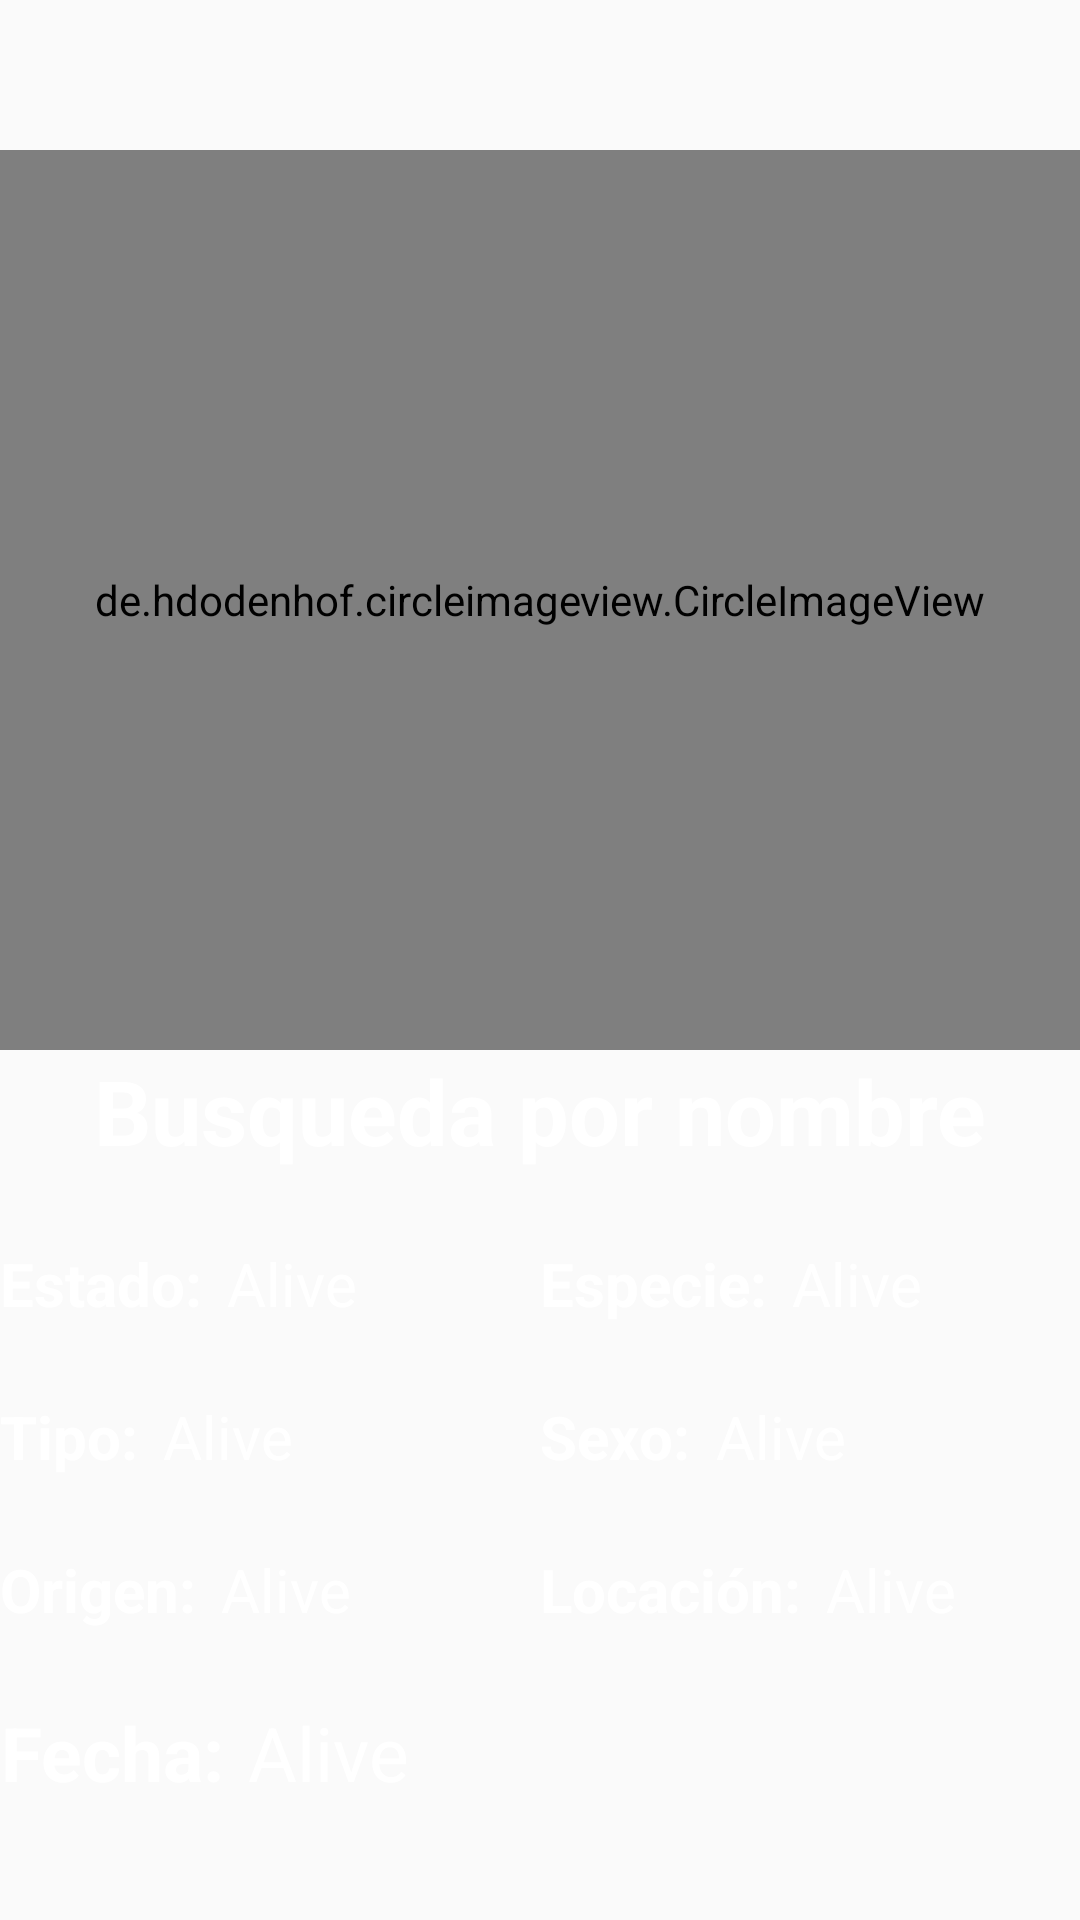

Produce the Android XML layout that renders to this screen, including the resource entries it uses.
<!-- AndroidManifest.xml: application theme Theme.ApiRickAndMorty -->
<!-- res/layout/activity_detail.xml -->
<?xml version="1.0" encoding="utf-8"?>
<LinearLayout xmlns:android="http://schemas.android.com/apk/res/android"
    xmlns:app="http://schemas.android.com/apk/res-auto"
    xmlns:tools="http://schemas.android.com/tools"
    android:id="@+id/main"
    android:layout_width="match_parent"
    android:layout_height="match_parent"
    android:orientation="vertical"
    android:background="@drawable/gradient_background"
    tools:context=".View.DetailCharacter.DetailActivity">

    <de.hdodenhof.circleimageview.CircleImageView
        android:id="@+id/iv_imageDetail"
        android:layout_width="match_parent"
        android:layout_height="@dimen/_300dp"
        android:layout_marginTop="50dp"
        android:src="@mipmap/img_rick_morty"
        app:civ_border_width="8dp"
        app:civ_border_color="@color/colorPrimaryDark"/>

    <TextView
        android:id="@+id/tv_nameDetail"
        android:layout_width="match_parent"
        android:layout_height="wrap_content"
        android:text="@string/busqueda_por_nombre"
        android:textAlignment="center"
        android:textColor="@color/white"
        android:textStyle="bold"
        android:textSize="@dimen/_30sp"/>

    <LinearLayout
        android:layout_width="match_parent"
        android:layout_height="wrap_content"
        android:layout_marginTop="@dimen/_24dp"
        android:orientation="horizontal">
        <LinearLayout
            android:layout_width="0dp"
            android:layout_weight="2"
            android:layout_height="wrap_content"
            android:orientation="horizontal">
            <TextView
                android:layout_width="wrap_content"
                android:layout_height="wrap_content"
                android:text="@string/estado"
                android:textAlignment="center"
                android:textColor="@color/white"
                android:textStyle="bold"
                android:textSize="@dimen/_20sp"/>
            <TextView
                android:id="@+id/tv_statusDetail"
                android:layout_width="wrap_content"
                android:layout_height="wrap_content"
                android:layout_marginLeft="@dimen/_8dp"
                android:text="Alive"
                android:textAlignment="center"
                android:textColor="@color/white"
                android:textSize="@dimen/_20sp"/>
        </LinearLayout>
        <LinearLayout
            android:layout_width="0dp"
            android:layout_weight="2"
            android:layout_height="wrap_content"
            android:orientation="horizontal">
            <TextView
                android:layout_width="wrap_content"
                android:layout_height="wrap_content"
                android:text="@string/especie"
                android:textAlignment="center"
                android:textColor="@color/white"
                android:textStyle="bold"
                android:textSize="@dimen/_20sp"/>
            <TextView
                android:id="@+id/tv_spesiesDetail"
                android:layout_width="wrap_content"
                android:layout_height="wrap_content"
                android:layout_marginStart="@dimen/_8dp"
                android:text="Alive"
                android:textAlignment="center"
                android:textColor="@color/white"
                android:textSize="@dimen/_20sp"/>
        </LinearLayout>
    </LinearLayout>

    <LinearLayout
        android:layout_width="match_parent"
        android:layout_height="wrap_content"
        android:layout_marginTop="@dimen/_24dp"
        android:orientation="horizontal">
        <LinearLayout
            android:layout_width="0dp"
            android:layout_weight="2"
            android:layout_height="wrap_content"
            android:orientation="horizontal">
            <TextView
                android:layout_width="wrap_content"
                android:layout_height="wrap_content"
                android:text="@string/tipo"
                android:textAlignment="center"
                android:textColor="@color/white"
                android:textStyle="bold"
                android:textSize="@dimen/_20sp"/>
            <TextView
                android:id="@+id/tv_typeDetail"
                android:layout_width="wrap_content"
                android:layout_height="wrap_content"
                android:layout_marginLeft="@dimen/_8dp"
                android:text="Alive"
                android:textAlignment="center"
                android:textColor="@color/white"
                android:textSize="@dimen/_20sp"/>
        </LinearLayout>

        <LinearLayout
            android:layout_width="0dp"
            android:layout_weight="2"
            android:layout_height="wrap_content"
            android:orientation="horizontal">
            <TextView
                android:layout_width="wrap_content"
                android:layout_height="wrap_content"
                android:text="@string/sexo"
                android:textAlignment="center"
                android:textColor="@color/white"
                android:textStyle="bold"
                android:textSize="@dimen/_20sp"/>
            <TextView
                android:id="@+id/tv_genderDetail"
                android:layout_width="wrap_content"
                android:layout_height="wrap_content"
                android:layout_marginStart="@dimen/_8dp"
                android:text="Alive"
                android:textAlignment="center"
                android:textColor="@color/white"
                android:textSize="@dimen/_20sp"/>
        </LinearLayout>
    </LinearLayout>

    <LinearLayout
        android:layout_width="match_parent"
        android:layout_height="wrap_content"
        android:layout_marginTop="@dimen/_24dp"
        android:orientation="horizontal">
        <LinearLayout
            android:layout_width="0dp"
            android:layout_weight="2"
            android:layout_height="wrap_content"
            android:orientation="horizontal">
            <TextView
                android:layout_width="wrap_content"
                android:layout_height="wrap_content"
                android:text="@string/origen"
                android:textAlignment="center"
                android:textColor="@color/white"
                android:textStyle="bold"
                android:textSize="@dimen/_20sp"/>
            <TextView
                android:id="@+id/tv_originDetail"
                android:layout_width="wrap_content"
                android:layout_height="wrap_content"
                android:layout_marginStart="@dimen/_8dp"
                android:text="Alive"
                android:textAlignment="center"
                android:textColor="@color/white"
                android:textSize="@dimen/_20sp"/>
        </LinearLayout>

        <LinearLayout
            android:layout_width="0dp"
            android:layout_weight="2"
            android:layout_height="wrap_content"
            android:orientation="horizontal">
            <TextView
                android:layout_width="wrap_content"
                android:layout_height="wrap_content"
                android:text="@string/locacion"
                android:textAlignment="center"
                android:textColor="@color/white"
                android:textStyle="bold"
                android:textSize="@dimen/_20sp"/>
            <TextView
                android:id="@+id/tv_locationDetail"
                android:layout_width="wrap_content"
                android:layout_height="wrap_content"
                android:layout_marginStart="@dimen/_8dp"
                android:text="Alive"
                android:textAlignment="center"
                android:textColor="@color/white"
                android:textSize="@dimen/_20sp"/>
        </LinearLayout>
    </LinearLayout>

    <LinearLayout
        android:layout_width="match_parent"
        android:layout_height="wrap_content"
        android:layout_marginTop="@dimen/_24dp"
        android:orientation="horizontal">
        <TextView
            android:layout_width="wrap_content"
            android:layout_height="wrap_content"
            android:text="@string/fecha"
            android:textAlignment="textEnd"
            android:textColor="@color/white"
            android:textStyle="bold"
            android:textSize="@dimen/_25sp"/>
        <TextView
            android:id="@+id/tv_dateDetail"
            android:layout_width="wrap_content"
            android:layout_weight="2"
            android:layout_height="wrap_content"
            android:layout_marginStart="@dimen/_8dp"
            android:text="Alive"
            android:textAlignment="textStart"
            android:textColor="@color/white"
            android:textSize="@dimen/_25sp"/>
    </LinearLayout>

</LinearLayout>
<!-- resources referenced by this layout -->
<resources>
  <color name="colorPrimaryDark">#3700B3</color>
  <color name="white">#FFFFFFFF</color>
  <dimen name="_20sp">20sp</dimen>
  <dimen name="_24dp">24dp</dimen>
  <dimen name="_25sp">25sp</dimen>
  <dimen name="_300dp">300dp</dimen>
  <dimen name="_30sp">30sp</dimen>
  <dimen name="_8dp">8dp</dimen>
  <string name="busqueda_por_nombre">Busqueda por nombre</string>
  <string name="especie">Especie:</string>
  <string name="estado">Estado:</string>
  <string name="fecha">Fecha:</string>
  <string name="locacion">Locación:</string>
  <string name="origen">Origen:</string>
  <string name="sexo">Sexo:</string>
  <string name="tipo">Tipo:</string>
  <style name="Theme.ApiRickAndMorty" parent="Base.Theme.ApiRickAndMorty" />
  <style name="Base.Theme.ApiRickAndMorty" parent="Theme.AppCompat.Light.NoActionBar">
          
          
      </style>
</resources>
